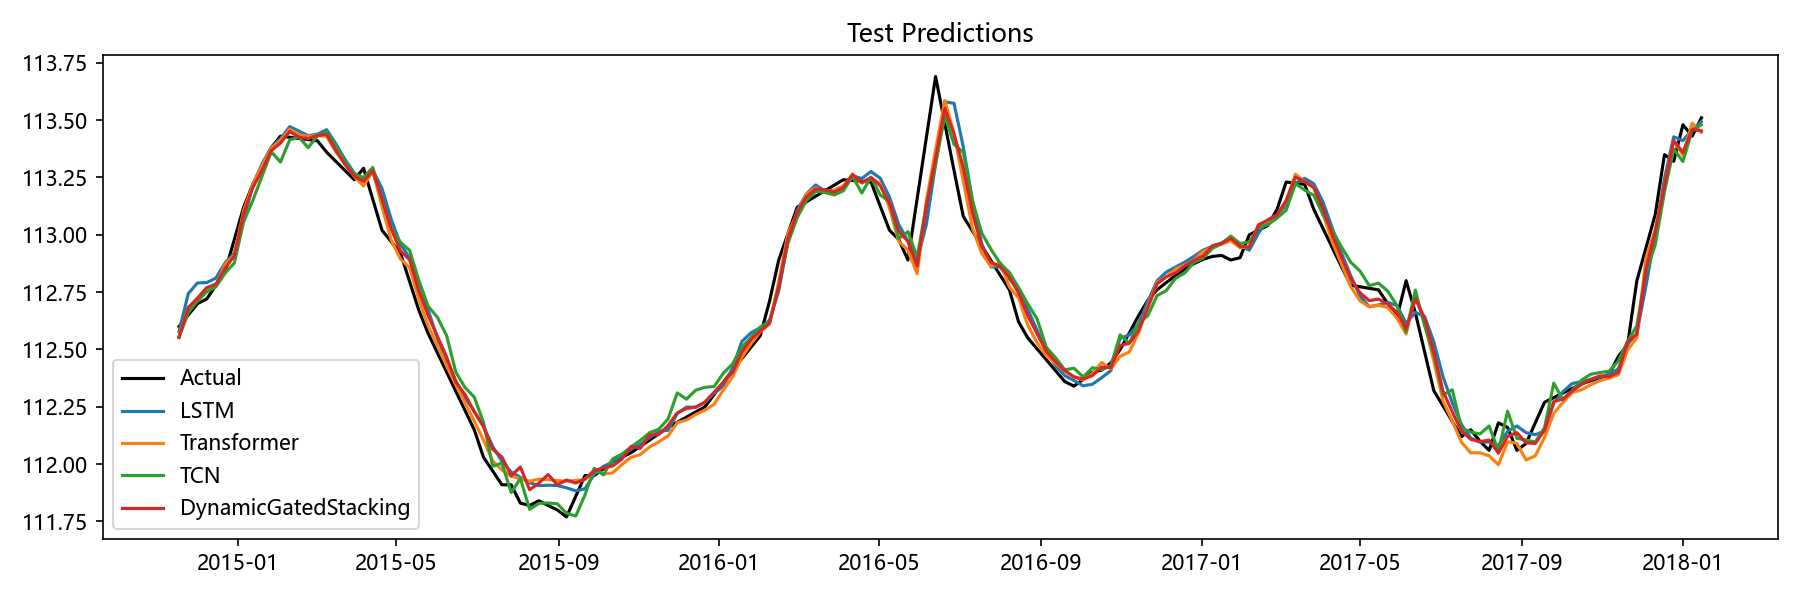

The data file committed next to this chart (first rows):
Date, Actual, LSTM, Transformer, TCN, Aquifer, DynamicGatedStacking
2014-11-17, 112.6, 112.6, 112.6, 112.6, 孔隙水3, 112.6
2014-11-24, 112.7, 112.7, 112.7, 112.7, 孔隙水3, 112.7
2014-12-01, 112.7, 112.8, 112.7, 112.7, 孔隙水3, 112.7
2014-12-08, 112.7, 112.8, 112.8, 112.8, 孔隙水3, 112.8
2014-12-15, 112.8, 112.8, 112.8, 112.8, 孔隙水3, 112.8
2014-12-22, 112.8, 112.9, 112.9, 112.8, 孔隙水3, 112.9
2014-12-29, 113, 112.9, 112.9, 112.9, 孔隙水3, 112.9
2015-01-05, 113.1, 113.1, 113.1, 113.1, 孔隙水3, 113.1
2015-01-12, 113.2, 113.2, 113.2, 113.1, 孔隙水3, 113.2
2015-01-19, 113.3, 113.3, 113.3, 113.3, 孔隙水3, 113.3
2015-01-26, 113.4, 113.4, 113.4, 113.4, 孔隙水3, 113.4
2015-02-02, 113.4, 113.4, 113.4, 113.3, 孔隙水3, 113.4
2015-02-09, 113.4, 113.5, 113.5, 113.4, 孔隙水3, 113.5
2015-02-16, 113.4, 113.5, 113.4, 113.4, 孔隙水3, 113.4
2015-02-23, 113.4, 113.4, 113.4, 113.4, 孔隙水3, 113.4
2015-03-02, 113.4, 113.4, 113.4, 113.4, 孔隙水3, 113.4
2015-03-09, 113.4, 113.5, 113.4, 113.4, 孔隙水3, 113.4
2015-03-16, 113.3, 113.4, 113.4, 113.4, 孔隙水3, 113.4
2015-03-23, 113.3, 113.3, 113.3, 113.3, 孔隙水3, 113.3
2015-03-30, 113.2, 113.3, 113.3, 113.3, 孔隙水3, 113.3
2015-04-06, 113.3, 113.2, 113.2, 113.2, 孔隙水3, 113.2
2015-04-13, 113.2, 113.3, 113.3, 113.3, 孔隙水3, 113.3
2015-04-20, 113, 113.2, 113.1, 113.2, 孔隙水3, 113.2
2015-04-27, 113, 113.1, 113, 113, 孔隙水3, 113
2015-05-04, 112.9, 113, 112.9, 113, 孔隙水3, 112.9
2015-05-11, 112.8, 112.9, 112.9, 112.9, 孔隙水3, 112.9
2015-05-18, 112.7, 112.8, 112.7, 112.8, 孔隙水3, 112.8
2015-05-25, 112.6, 112.7, 112.6, 112.7, 孔隙水3, 112.6
2015-06-01, 112.5, 112.5, 112.5, 112.6, 孔隙水3, 112.6
2015-06-08, 112.4, 112.5, 112.4, 112.6, 孔隙水3, 112.5
2015-06-15, 112.3, 112.4, 112.3, 112.4, 孔隙水3, 112.4
2015-06-22, 112.2, 112.3, 112.3, 112.3, 孔隙水3, 112.3
2015-06-29, 112.2, 112.2, 112.2, 112.3, 孔隙水3, 112.2
2015-07-06, 112, 112.2, 112.1, 112.2, 孔隙水3, 112.2
2015-07-13, 112, 112.1, 112, 112, 孔隙水3, 112.1
2015-07-20, 111.9, 112, 112, 112, 孔隙水3, 112
2015-07-27, 111.9, 112, 111.9, 111.9, 孔隙水3, 111.9
2015-08-03, 111.8, 111.9, 111.9, 111.9, 孔隙水3, 112
2015-08-10, 111.8, 111.9, 111.9, 111.8, 孔隙水3, 111.9
2015-08-17, 111.8, 111.9, 111.9, 111.8, 孔隙水3, 111.9
2015-08-24, 111.8, 111.9, 111.9, 111.8, 孔隙水3, 112
2015-08-31, 111.8, 111.9, 111.9, 111.8, 孔隙水3, 111.9
2015-09-07, 111.8, 111.9, 111.9, 111.8, 孔隙水3, 111.9
2015-09-14, 111.9, 111.9, 111.9, 111.8, 孔隙水3, 111.9
2015-09-21, 112, 111.9, 111.9, 111.9, 孔隙水3, 111.9
2015-09-28, 112, 112, 112, 112, 孔隙水3, 112
2015-10-05, 112, 112, 112, 112, 孔隙水3, 112
2015-10-12, 112, 112, 112, 112, 孔隙水3, 112
2015-10-19, 112, 112, 112, 112, 孔隙水3, 112
2015-10-26, 112, 112.1, 112, 112.1, 孔隙水3, 112.1
2015-11-02, 112.1, 112.1, 112, 112.1, 孔隙水3, 112.1
2015-11-09, 112.1, 112.1, 112.1, 112.1, 孔隙水3, 112.1
2015-11-16, 112.1, 112.1, 112.1, 112.2, 孔隙水3, 112.1
2015-11-23, 112.2, 112.1, 112.1, 112.2, 孔隙水3, 112.2
2015-11-30, 112.2, 112.2, 112.2, 112.3, 孔隙水3, 112.2
2015-12-07, 112.2, 112.2, 112.2, 112.3, 孔隙水3, 112.2
2015-12-14, 112.2, 112.2, 112.2, 112.3, 孔隙水3, 112.2
2015-12-21, 112.2, 112.3, 112.2, 112.3, 孔隙水3, 112.3
2015-12-28, 112.3, 112.3, 112.3, 112.3, 孔隙水3, 112.3
2016-01-04, 112.4, 112.3, 112.3, 112.4, 孔隙水3, 112.4
... 106 more rows
